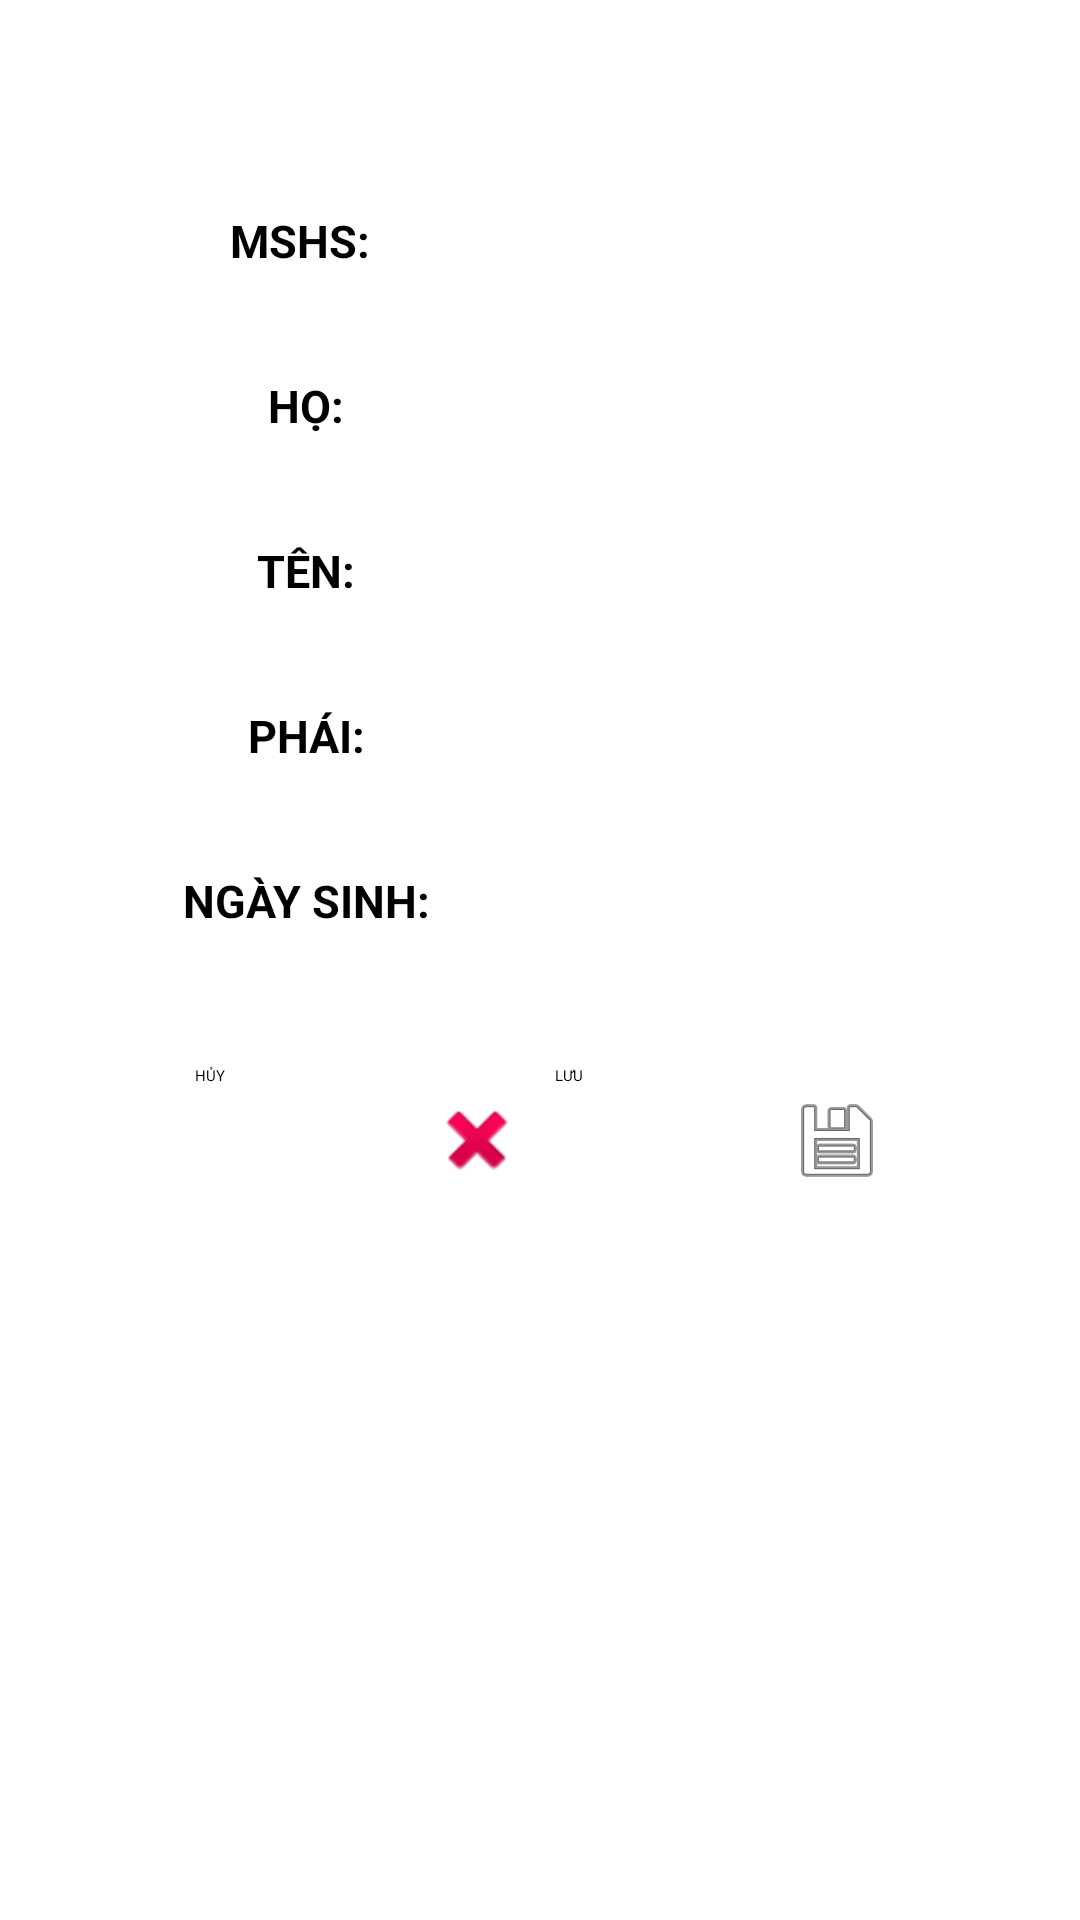

Here is an Android app screen rendered from its layout file. Give the layout XML and the strings, colors and styles it references.
<!-- AndroidManifest.xml: application theme Theme.StudentScoreManagement -->
<!-- res/layout/themhocsinh.xml -->
<?xml version="1.0" encoding="utf-8"?>
<LinearLayout xmlns:android="http://schemas.android.com/apk/res/android"
    android:layout_width="300dp"
    android:layout_height="450dp"
    android:background="@drawable/background_login"
    android:orientation="vertical">

    <TextView
        android:layout_marginTop="20dp"
        android:layout_width="260dp"
        android:layout_height="35dp"
        android:layout_gravity="center|top"
        android:text="THÔNG TIN HỌC SINH"
        android:textColor="@color/white"
        android:textSize="25dp"
        android:textStyle="bold" />

    <LinearLayout
        android:layout_width="250dp"
        android:layout_height="40dp"
        android:orientation="horizontal"
        android:layout_gravity="center"
        android:layout_marginTop="15dp">

        <TextView
            android:layout_width="90dp"
            android:layout_height="25dp"
            android:text="MSHS:"
            android:textAlignment="center"
            android:textSize="15dp"
            android:textStyle="bold" />

        <EditText
            android:id="@+id/editTextNhapMHS"
            android:layout_width="160dp"
            android:layout_height="wrap_content"
            android:textAlignment="center"
            android:textSize="12sp"
            android:textStyle="bold" />

    </LinearLayout>

    <LinearLayout
        android:layout_width="250dp"
        android:layout_height="40dp"
        android:orientation="horizontal"
        android:layout_gravity="center"
        android:layout_marginTop="15dp">

        <TextView
            android:layout_width="94dp"
            android:layout_height="25dp"
            android:text="HỌ:"
            android:textAlignment="center"
            android:textSize="15dp"
            android:textStyle="bold" />

        <EditText
            android:id="@+id/editTextNhapHo"
            android:layout_width="160dp"
            android:layout_height="wrap_content"
            android:textAlignment="center"
            android:textSize="15dp"
            android:textStyle="bold" />

    </LinearLayout>

    <LinearLayout
        android:layout_width="250dp"
        android:layout_height="40dp"
        android:orientation="horizontal"
        android:layout_gravity="center"
        android:layout_marginTop="15dp">

        <TextView
            android:layout_width="94dp"
            android:layout_height="25dp"
            android:text="TÊN:"
            android:textAlignment="center"
            android:textSize="15dp"
            android:textStyle="bold" />

        <EditText
            android:id="@+id/editTextNhapTen"
            android:layout_width="160dp"
            android:layout_height="wrap_content"
            android:textAlignment="center"
            android:textSize="15dp"
            android:textStyle="bold" />

    </LinearLayout>
    <LinearLayout
        android:layout_width="250dp"
        android:layout_height="40dp"
        android:orientation="horizontal"
        android:layout_gravity="center"
        android:layout_marginTop="15dp">

        <TextView
            android:layout_width="94dp"
            android:layout_height="25dp"
            android:text="PHÁI:"
            android:textAlignment="center"
            android:textSize="15dp"
            android:textStyle="bold" />

        <EditText
            android:id="@+id/editTextNhapPhai"
            android:layout_width="160dp"
            android:layout_height="wrap_content"
            android:textAlignment="center"
            android:textSize="15dp"
            android:textStyle="bold" />

    </LinearLayout>
    <LinearLayout
        android:layout_width="250dp"
        android:layout_height="40dp"
        android:orientation="horizontal"
        android:layout_gravity="center"
        android:layout_marginTop="15dp">

        <TextView
            android:layout_width="94dp"
            android:layout_height="25dp"
            android:text="NGÀY SINH:"
            android:textAlignment="center"
            android:textSize="15dp"
            android:textStyle="bold" />

        <EditText
            android:id="@+id/editTextNhapNgaySinh"
            android:layout_width="160dp"
            android:layout_height="wrap_content"
            android:textAlignment="center"
            android:textSize="15dp"
            android:textStyle="bold" />

    </LinearLayout>

    <LinearLayout
        android:layout_width="230dp"
        android:layout_height="53dp"
        android:layout_gravity="center"
        android:layout_marginTop="25dp"
        android:orientation="horizontal">

        <Button
            android:id="@+id/buttonHUY"
            android:layout_width="110dp"
            android:layout_height="50dp"
            android:drawableRight="@android:drawable/ic_delete"
            android:background="@drawable/backgound_button"
            android:text="HỦY" />

        <Button
            android:id="@+id/buttonLUU"
            android:layout_width="110dp"
            android:layout_height="50dp"
            android:layout_marginLeft="10dp"
            android:drawableRight="@android:drawable/ic_menu_save"
            android:background="@drawable/backgound_button"
            android:text="LƯU" />

    </LinearLayout>


</LinearLayout>
<!-- resources referenced by this layout -->
<resources>
  <color name="white">#FFFFFFFF</color>
</resources>
